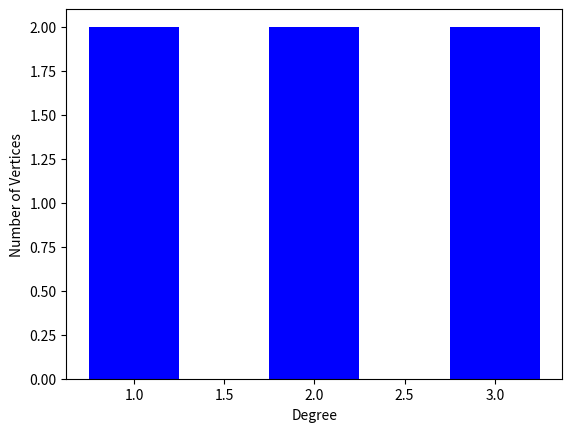

Write the Python code that produced this figure. (Note: this script raises an exception after producing the figure.)
import matplotlib.pyplot as plt

t = [1, 2, 3, 2, 3, 1]
n, bins, patches = plt.hist(t, bins=[1, 2, 3, 4], facecolor='blue', rwidth=0.5, align="left")
plt.xlabel(r"Degree")
plt.ylabel(r"Number of Vertices")

plt.savefig('./data/example_degree_distribution.jpg')